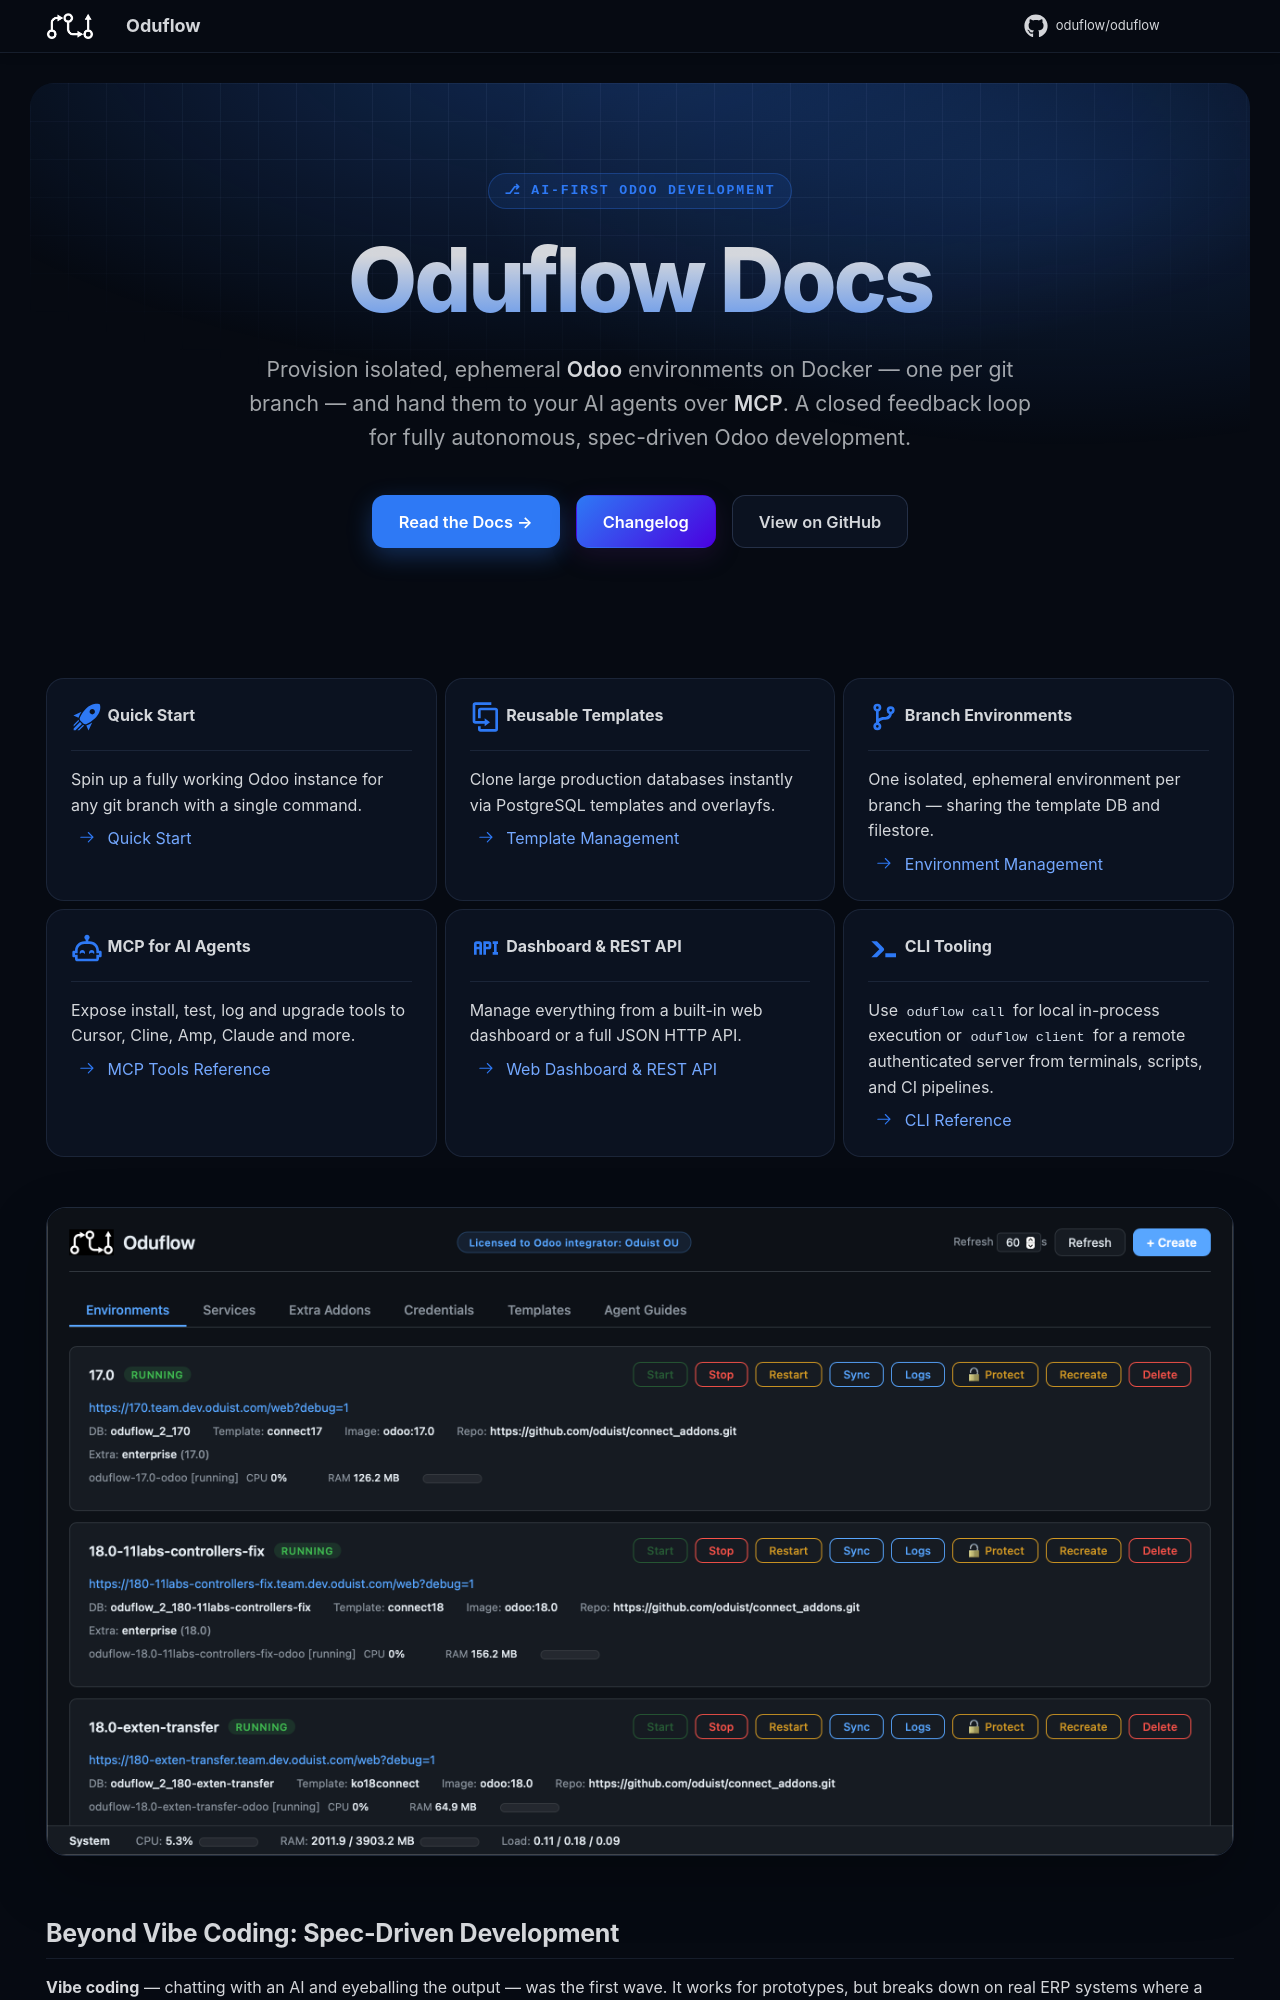

repository: oduflow/oduflow · page: index.html · generator: mkdocs

---
hide:
  - navigation
  - toc
---

<section class="odu-hero">
  <span class="odu-hero__eyebrow">⎇ AI-First Odoo Development</span>
  <h1 class="odu-hero__title">Oduflow Docs</h1>
  <p class="odu-hero__subtitle">
    Provision isolated, ephemeral <strong>Odoo</strong> environments on Docker —
    one per git branch — and hand them to your AI agents over <strong>MCP</strong>.
    A closed feedback loop for fully autonomous, spec-driven Odoo development.
  </p>
  <div class="odu-hero__actions">
    <a class="odu-btn odu-btn--primary" href="quick-start/">Read the Docs →</a>
    <a class="odu-btn odu-btn--changelog" href="changelog/">Changelog</a>
    <a class="odu-btn odu-btn--ghost" href="https://github.com/oduflow/oduflow">View on GitHub</a>
  </div>
</section>

<div class="grid cards" markdown>

-   :material-rocket-launch:{ .lg .middle } **Quick Start**

    ---

    Spin up a fully working Odoo instance for any git branch with a single command.

    [:octicons-arrow-right-24: Quick Start](quick-start.md)

-   :material-content-duplicate:{ .lg .middle } **Reusable Templates**

    ---

    Clone large production databases instantly via PostgreSQL templates and overlayfs.

    [:octicons-arrow-right-24: Template Management](templates.md)

-   :material-source-branch:{ .lg .middle } **Branch Environments**

    ---

    One isolated, ephemeral environment per branch — sharing the template DB and filestore.

    [:octicons-arrow-right-24: Environment Management](environments.md)

-   :material-robot-happy-outline:{ .lg .middle } **MCP for AI Agents**

    ---

    Expose install, test, log and upgrade tools to Cursor, Cline, Amp, Claude and more.

    [:octicons-arrow-right-24: MCP Tools Reference](mcp-tools.md)

-   :material-api:{ .lg .middle } **Dashboard & REST API**

    ---

    Manage everything from a built-in web dashboard or a full JSON HTTP API.

    [:octicons-arrow-right-24: Web Dashboard & REST API](web-api.md)

-   :material-console-line:{ .lg .middle } **CLI Tooling**

    ---

    Use `oduflow call` for local in-process execution or `oduflow client` for a
    remote authenticated server from terminals, scripts, and CI pipelines.

    [:octicons-arrow-right-24: CLI Reference](cli.md)

</div>

<div class="odu-shot">
  <img src="img/envs.png" alt="Oduflow web dashboard">
</div>
